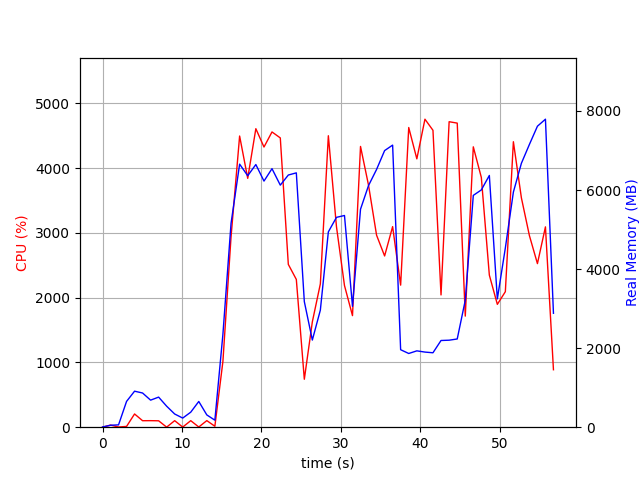

The file beside this chart, header and first rows:
elapsed_time, nproc, cpu, mem_real, mem_virtual
4.00543212890625e-05, 1, 0.0, 5.941, 1868
1.007, 2, 32.8, 49.18, 160.7
2.015, 2, 3.0, 59.2, 170.6
3.024, 4, 11.9, 652.4, 2286
4.033, 4, 204.2, 911, 2649
5.042, 4, 100.1, 864.8, 2516
6.051, 3, 100.9, 684.3, 2031
7.063, 3, 98.9, 761.0, 2143
8.074, 5, 1.0, 531, 2348
9.085, 3, 100.8, 334, 1555
10.1, 3, 2.0, 230.8, 1474
11.11, 3, 100.8, 380, 1594
12.12, 5, 3.0, 650.9, 2458
13.13, 3, 101.5, 310.8, 1533
14.15, 1, 14.8, 177.7, 4054
15.16, 1, 1015, 2348, 8566
16.19, 1, 2940, 5158, 11126
17.26, 1, 4494, 6654, 15343
18.29, 1, 3841, 6361, 15959
19.31, 1, 4607, 6644, 15959
20.33, 1, 4324, 6226, 15959
21.34, 1, 4557, 6540, 15959
22.39, 1, 4465, 6123, 15959
23.4, 1, 2513, 6379, 16007
24.41, 1, 2281, 6434, 16007
25.41, 1, 740.1, 3177, 23743
26.42, 1, 1626, 2204, 20223
27.43, 1, 2212, 2961, 22271
28.44, 1, 4498, 4941, 23247
29.46, 1, 3095, 5308, 23341
30.47, 1, 2187, 5356, 23341
31.48, 1, 1722, 3057, 23341
32.49, 1, 4333, 5514, 23777
33.5, 1, 3734, 6114, 23777
34.51, 1, 2963, 6521, 23777
35.53, 1, 2643, 6997, 23777
36.54, 1, 3096, 7136, 23777
37.54, 1, 2193, 1960, 21729
38.56, 1, 4625, 1865, 21729
39.59, 1, 4142, 1931, 21729
40.61, 1, 4754, 1900, 21729
41.62, 1, 4583, 1883, 21729
42.63, 1, 2041, 2193, 26849
43.65, 1, 4715, 2201, 26849
44.67, 1, 4693, 2232, 26849
45.69, 1, 1714, 3212, 27873
46.7, 1, 4327, 5864, 28289
47.71, 1, 3855, 6002, 28289
48.72, 1, 2347, 6368, 28385
49.72, 1, 1896, 3245, 30433
50.73, 1, 2092, 4533, 28385
51.74, 1, 4406, 5947, 33627
52.75, 1, 3540, 6676, 33627
53.76, 1, 2957, 7153, 33627
54.77, 1, 2525, 7614, 33627
55.78, 1, 3092, 7791, 33627
56.79, 1, 886.8, 2882, 33739
